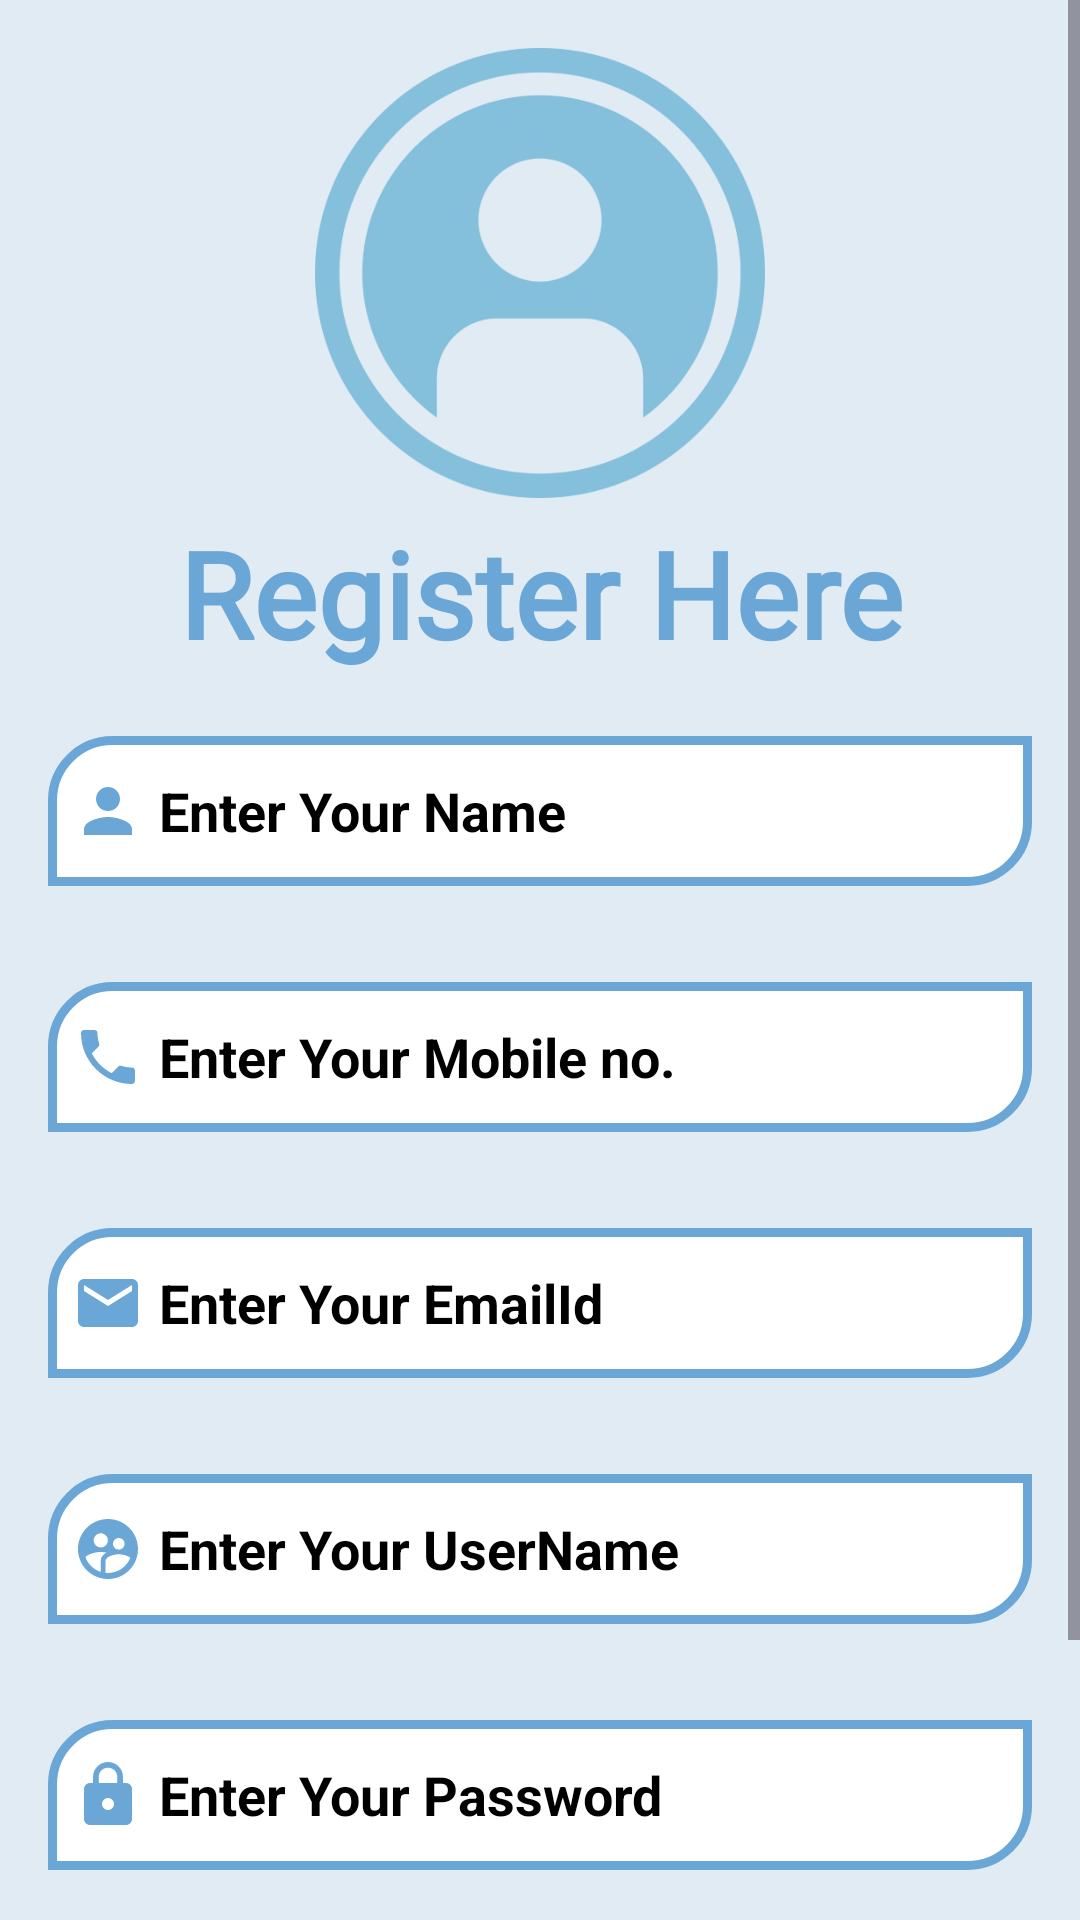

Produce the Android XML layout that renders to this screen, including the resource entries it uses.
<!-- AndroidManifest.xml: application theme Theme.FarmerApplication -->
<!-- res/layout/activity_registration.xml -->
<?xml version="1.0" encoding="utf-8"?>
<ScrollView
    xmlns:android="http://schemas.android.com/apk/res/android"
    xmlns:app="http://schemas.android.com/apk/res-auto"
    xmlns:tools="http://schemas.android.com/tools"
   android:layout_width="match_parent"
    android:layout_height="match_parent"
    tools:context=".RegistrationActivity"
    >
<RelativeLayout
    android:id="@+id/main"
    android:layout_width="match_parent"
    android:layout_height="match_parent"
    android:background="@color/faintskyblue"
    >
<ImageView
    android:layout_width="150sp"
    android:layout_height="150sp"
    android:id="@+id/ivRegistrationLogo"
    android:src="@drawable/logooflogin"
    android:layout_centerHorizontal="true"
    android:layout_marginTop="16sp"
    />
    <TextView
        android:layout_width="match_parent"
        android:layout_height="wrap_content"
        android:id="@+id/tvRegistationText"
        android:text="Register Here"
        android:layout_below="@+id/ivRegistrationLogo"
        android:textSize="40sp"
        android:textStyle="bold"
        android:textColor="@color/skyblue"
        android:fontFamily="@font/alata"
        android:textAlignment="center"
        android:layout_margin="5sp"
        />
    <LinearLayout
        android:layout_width="match_parent"
        android:layout_height="wrap_content"
        android:orientation="vertical"
        android:layout_below="@+id/tvRegistationText"
        >
        <EditText
            android:layout_width="match_parent"
            android:layout_height="50sp"
            android:id="@+id/etRegistrationName"
            android:hint="Enter Your Name"
            android:textColorHint="@color/black"
            android:textColor="@color/black"
            android:textSize="18sp"
            android:textStyle="bold"
            android:inputType="text"
            android:paddingLeft="8sp"
            android:drawableLeft="@drawable/namedrawableleft"
            android:drawablePadding="5sp"
            android:background="@drawable/edittextbackground"
            android:layout_margin="16sp"
            />
        <EditText
            android:layout_width="match_parent"
            android:layout_height="50sp"
            android:id="@+id/etRegistrationMobileNo"
            android:hint="Enter Your Mobile no."
            android:textColorHint="@color/black"
            android:textColor="@color/black"
            android:textSize="18sp"
            android:textStyle="bold"
            android:inputType="number"
            android:paddingLeft="8sp"
            android:drawableLeft="@drawable/mobiledrawableleft"
            android:drawablePadding="5sp"
            android:background="@drawable/edittextbackground"
            android:layout_margin="16sp"
            />
        <EditText
            android:layout_width="match_parent"
            android:layout_height="50sp"
            android:id="@+id/etRegistrationEmailId"
            android:hint="Enter Your EmailId"
            android:textColorHint="@color/black"
            android:textColor="@color/black"
            android:textSize="18sp"
            android:textStyle="bold"
            android:inputType="text"
            android:paddingLeft="8sp"
            android:drawableLeft="@drawable/emailiddrwableleft"
            android:drawablePadding="5sp"
            android:background="@drawable/edittextbackground"
            android:layout_margin="16sp"
            />
        <EditText
            android:layout_width="match_parent"
            android:layout_height="50sp"
            android:id="@+id/etRegistrationUserName"
            android:hint="Enter Your UserName"
            android:textColorHint="@color/black"
            android:textColor="@color/black"
            android:textSize="18sp"
            android:textStyle="bold"
            android:inputType="text"
            android:paddingLeft="8sp"
            android:drawableLeft="@drawable/usernamedrawableleft"
            android:drawablePadding="5sp"
            android:background="@drawable/edittextbackground"
            android:layout_margin="16sp"
            />
        <EditText
            android:layout_width="match_parent"
            android:layout_height="50sp"
            android:id="@+id/etRegistrationPassword"
            android:hint="Enter Your Password"
            android:textColorHint="@color/black"
            android:textColor="@color/black"
            android:textSize="18sp"
            android:textStyle="bold"
            android:inputType="textPassword"
            android:paddingLeft="8sp"
            android:drawableLeft="@drawable/passworddrawableleft"
            android:drawablePadding="5sp"
            android:background="@drawable/edittextbackground"
            android:layout_margin="16sp"
            />
        <androidx.appcompat.widget.AppCompatButton
            android:layout_width="match_parent"
            android:layout_height="50sp"
            android:id="@+id/btnRegistration"
            android:text="Register"
            android:textSize="18sp"
            android:textStyle="bold"
            android:textColor="@color/white"
            android:background="@drawable/buttonbackground"
            android:layout_gravity="center_horizontal"
            android:layout_margin="30sp"
            />
    </LinearLayout>
</RelativeLayout>
</ScrollView>
<!-- resources referenced by this layout -->
<resources>
  <color name="black">#FF000000</color>
  <color name="faintskyblue">#E0EBF3</color>
  <color name="skyblue">#6AA6D6</color>
  <color name="white">#FFFFFFFF</color>
  <!-- drawable buttonbackground (drawable) -->
  <?xml version="1.0" encoding="utf-8"?>
  <shape xmlns:android="http://schemas.android.com/apk/res/android">
  
      <solid
          android:color="@color/skyblue"
          />
      <corners
          android:radius="16sp"
          />
  </shape>
  <!-- drawable edittextbackground (drawable) -->
  <?xml version="1.0" encoding="utf-8"?>
  <shape xmlns:android="http://schemas.android.com/apk/res/android">
  <stroke
      android:color="@color/skyblue"
      android:width="3sp"
     />
      <solid
          android:color="@color/white"
          />
      <corners
          android:topLeftRadius="20sp"
          android:bottomRightRadius="20sp"
          />
  </shape>
  <!-- drawable emailiddrwableleft (drawable) -->
  <vector xmlns:android="http://schemas.android.com/apk/res/android" android:height="24dp" android:tint="@color/skyblue" android:viewportHeight="24" android:viewportWidth="24" android:width="24dp">
        
      <path android:fillColor="@android:color/white" android:pathData="M20,4L4,4c-1.1,0 -1.99,0.9 -1.99,2L2,18c0,1.1 0.9,2 2,2h16c1.1,0 2,-0.9 2,-2L22,6c0,-1.1 -0.9,-2 -2,-2zM20,8l-8,5 -8,-5L4,6l8,5 8,-5v2z"/>
      
  </vector>
  <!-- drawable mobiledrawableleft (drawable) -->
  <vector xmlns:android="http://schemas.android.com/apk/res/android" android:height="24dp" android:tint="@color/skyblue" android:viewportHeight="24" android:viewportWidth="24" android:width="24dp">
        
      <path android:fillColor="@android:color/white" android:pathData="M6.62,10.79c1.44,2.83 3.76,5.14 6.59,6.59l2.2,-2.2c0.27,-0.27 0.67,-0.36 1.02,-0.24 1.12,0.37 2.33,0.57 3.57,0.57 0.55,0 1,0.45 1,1V20c0,0.55 -0.45,1 -1,1 -9.39,0 -17,-7.61 -17,-17 0,-0.55 0.45,-1 1,-1h3.5c0.55,0 1,0.45 1,1 0,1.25 0.2,2.45 0.57,3.57 0.11,0.35 0.03,0.74 -0.25,1.02l-2.2,2.2z"/>
      
  </vector>
  <!-- drawable namedrawableleft (drawable) -->
  <vector xmlns:android="http://schemas.android.com/apk/res/android" android:height="24dp" android:tint="@color/skyblue" android:viewportHeight="24" android:viewportWidth="24" android:width="24dp">
        
      <path android:fillColor="@android:color/white" android:pathData="M12,12c2.21,0 4,-1.79 4,-4s-1.79,-4 -4,-4 -4,1.79 -4,4 1.79,4 4,4zM12,14c-2.67,0 -8,1.34 -8,4v2h16v-2c0,-2.66 -5.33,-4 -8,-4z"/>
      
  </vector>
  <!-- drawable passworddrawableleft (drawable) -->
  <vector xmlns:android="http://schemas.android.com/apk/res/android" android:height="24dp" android:tint="@color/skyblue" android:viewportHeight="24" android:viewportWidth="24" android:width="24dp">
        
      <path android:fillColor="@android:color/white" android:pathData="M18,8h-1L17,6c0,-2.76 -2.24,-5 -5,-5S7,3.24 7,6v2L6,8c-1.1,0 -2,0.9 -2,2v10c0,1.1 0.9,2 2,2h12c1.1,0 2,-0.9 2,-2L20,10c0,-1.1 -0.9,-2 -2,-2zM12,17c-1.1,0 -2,-0.9 -2,-2s0.9,-2 2,-2 2,0.9 2,2 -0.9,2 -2,2zM15.1,8L8.9,8L8.9,6c0,-1.71 1.39,-3.1 3.1,-3.1 1.71,0 3.1,1.39 3.1,3.1v2z"/>
      
  </vector>
  <style name="Theme.FarmerApplication" parent="Base.Theme.FarmerApplication" />
  <style name="Base.Theme.FarmerApplication" parent="Theme.Material3.DayNight.NoActionBar">
          
          
      </style>
</resources>
